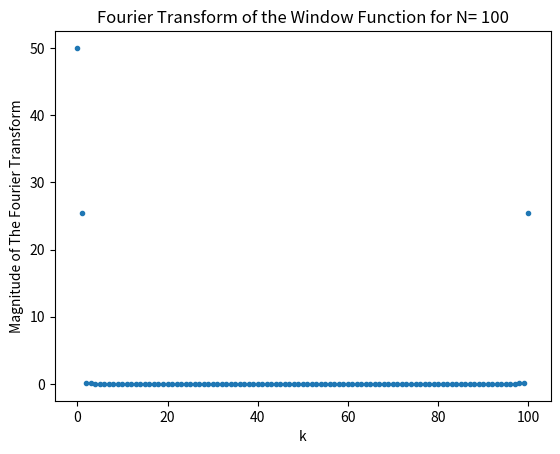

Python code for this plot:
#Importing our modules
import numpy as np 
import matplotlib.pyplot as plt 

#Some Constants
#======
m = 3.5
N = int(100)
def analyticalSolution(k,m,N):

    firstTerm = (1 - np.exp(2*np.pi * (1J)*(m-k)))/(1 - np.exp(2*np.pi * (1J)*(m-k)/N))
    secondTerm = (1 - np.exp(-2*np.pi * (1J)*(m+k)))/(1 - np.exp(-2*np.pi * (1J)*(m+k)/N))

    return (firstTerm-secondTerm)*(1/2j)


def windowFunction(x,N):
    return 0.5-0.5*np.cos(2*np.pi*x/N)


def sineFunc(m,N,xs):
    inner = (m/N)*2*np.pi
    print(inner)
    return np.sin(inner*xs)


#Getting our xs and ys sorted out
xs  = np.linspace(0, N,N+1)
ys = np.sin(2*np.pi*m/N*xs)

kValues = []

for i in xs: 
    kValues.append(abs(analyticalSolution(i, m, N)))
normalFFT = (np.fft.fft(ys))

plt.plot(abs(normalFFT),'.',label = 'FFT')
plt.plot((kValues),'.', label = 'DFT')

plt.xlabel('k')
plt.ylabel('Magnitude of the Fourier Transform')
plt.legend()
plt.title('Compariason of Analytical DFT and FFT')
plt.savefig('Q4c.png')
plt.show()

#Fourier Transform after window function

afterWindow = ys*windowFunction(xs, N)

afterWindowFFT = np.fft.fft(afterWindow)
plt.plot(abs(afterWindowFFT),'.', label = 'FFT Post Windowing')
plt.plot(abs(normalFFT),'.', label = 'FFT Sans Windowing')
plt.title('Compariason of FFT with and without Windowing')
plt.xlabel('k')
plt.ylabel('Magnitude of the Fourier Transform')
plt.legend()
plt.savefig('Q4d.png')

#Fourier transform of the winodw
plt.clf()
ys = windowFunction(xs, N)
plt.plot(abs(np.fft.fft(ys)),'.')
plt.xlabel('k')
plt.ylabel('Magnitude of The Fourier Transform')
plt.title('Fourier Transform of the Window Function for N= ' + str(N))

plt.savefig('Q4e.png')
